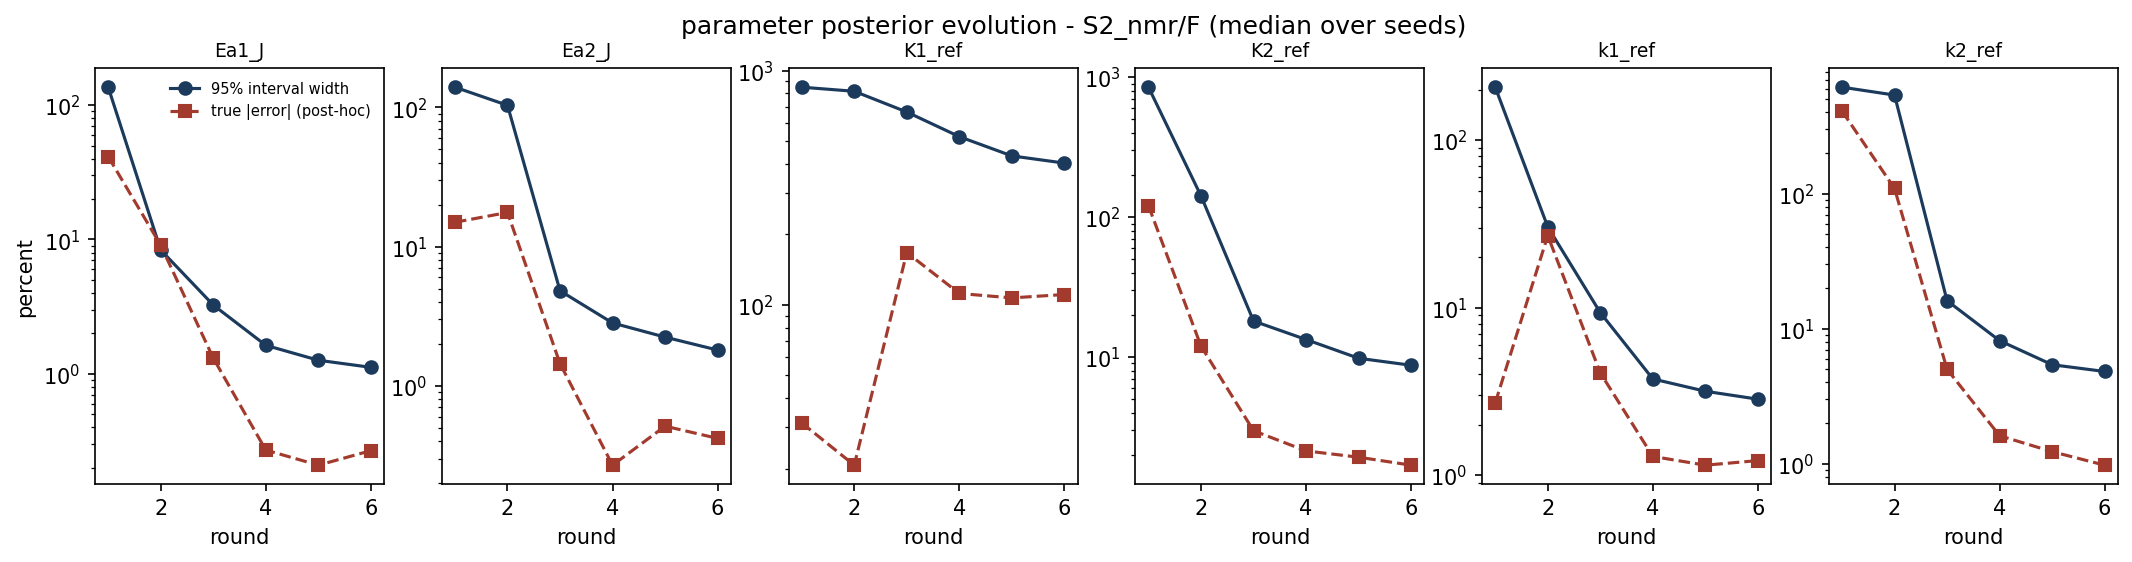

Values plotted in this chart, from the file beside it:
param, round, median_rel_width_pct, median_rel_error_pct, n_bound_active
Ea1_J, 1, 135.9, 41.38, 0
Ea1_J, 2, 8.349, 9.054, 0
Ea1_J, 3, 3.251, 1.308, 0
Ea1_J, 4, 1.631, 0.2709, 0
Ea1_J, 5, 1.263, 0.2091, 0
Ea1_J, 6, 1.118, 0.2681, 0
Ea2_J, 1, 139.7, 14.96, 0
Ea2_J, 2, 103.5, 17.58, 0
Ea2_J, 3, 4.816, 1.442, 0
Ea2_J, 4, 2.827, 0.2689, 0
Ea2_J, 5, 2.237, 0.5128, 0
Ea2_J, 6, 1.805, 0.419, 0
K1_ref, 1, 849.7, 31.33, 0
K1_ref, 2, 816.2, 20.67, 0
K1_ref, 3, 665.7, 167.2, 0
K1_ref, 4, 522.4, 111.8, 0
K1_ref, 5, 432.4, 107.1, 0
K1_ref, 6, 402.8, 110.7, 0
K2_ref, 1, 849.7, 120.7, 0
K2_ref, 2, 141.8, 11.96, 0
K2_ref, 3, 18.09, 2.972, 0
K2_ref, 4, 13.34, 2.132, 0
K2_ref, 5, 9.798, 1.922, 0
K2_ref, 6, 8.732, 1.686, 0
k1_ref, 1, 207, 2.702, 0
k1_ref, 2, 30.35, 26.94, 0
k1_ref, 3, 9.339, 4.081, 0
k1_ref, 4, 3.756, 1.295, 0
k1_ref, 5, 3.171, 1.148, 0
k1_ref, 6, 2.844, 1.223, 0
k2_ref, 1, 615.1, 409.6, 0
k2_ref, 2, 537.7, 109.3, 0
k2_ref, 3, 16.1, 5.001, 0
k2_ref, 4, 8.144, 1.609, 0
k2_ref, 5, 5.403, 1.226, 0
k2_ref, 6, 4.813, 0.9735, 0
